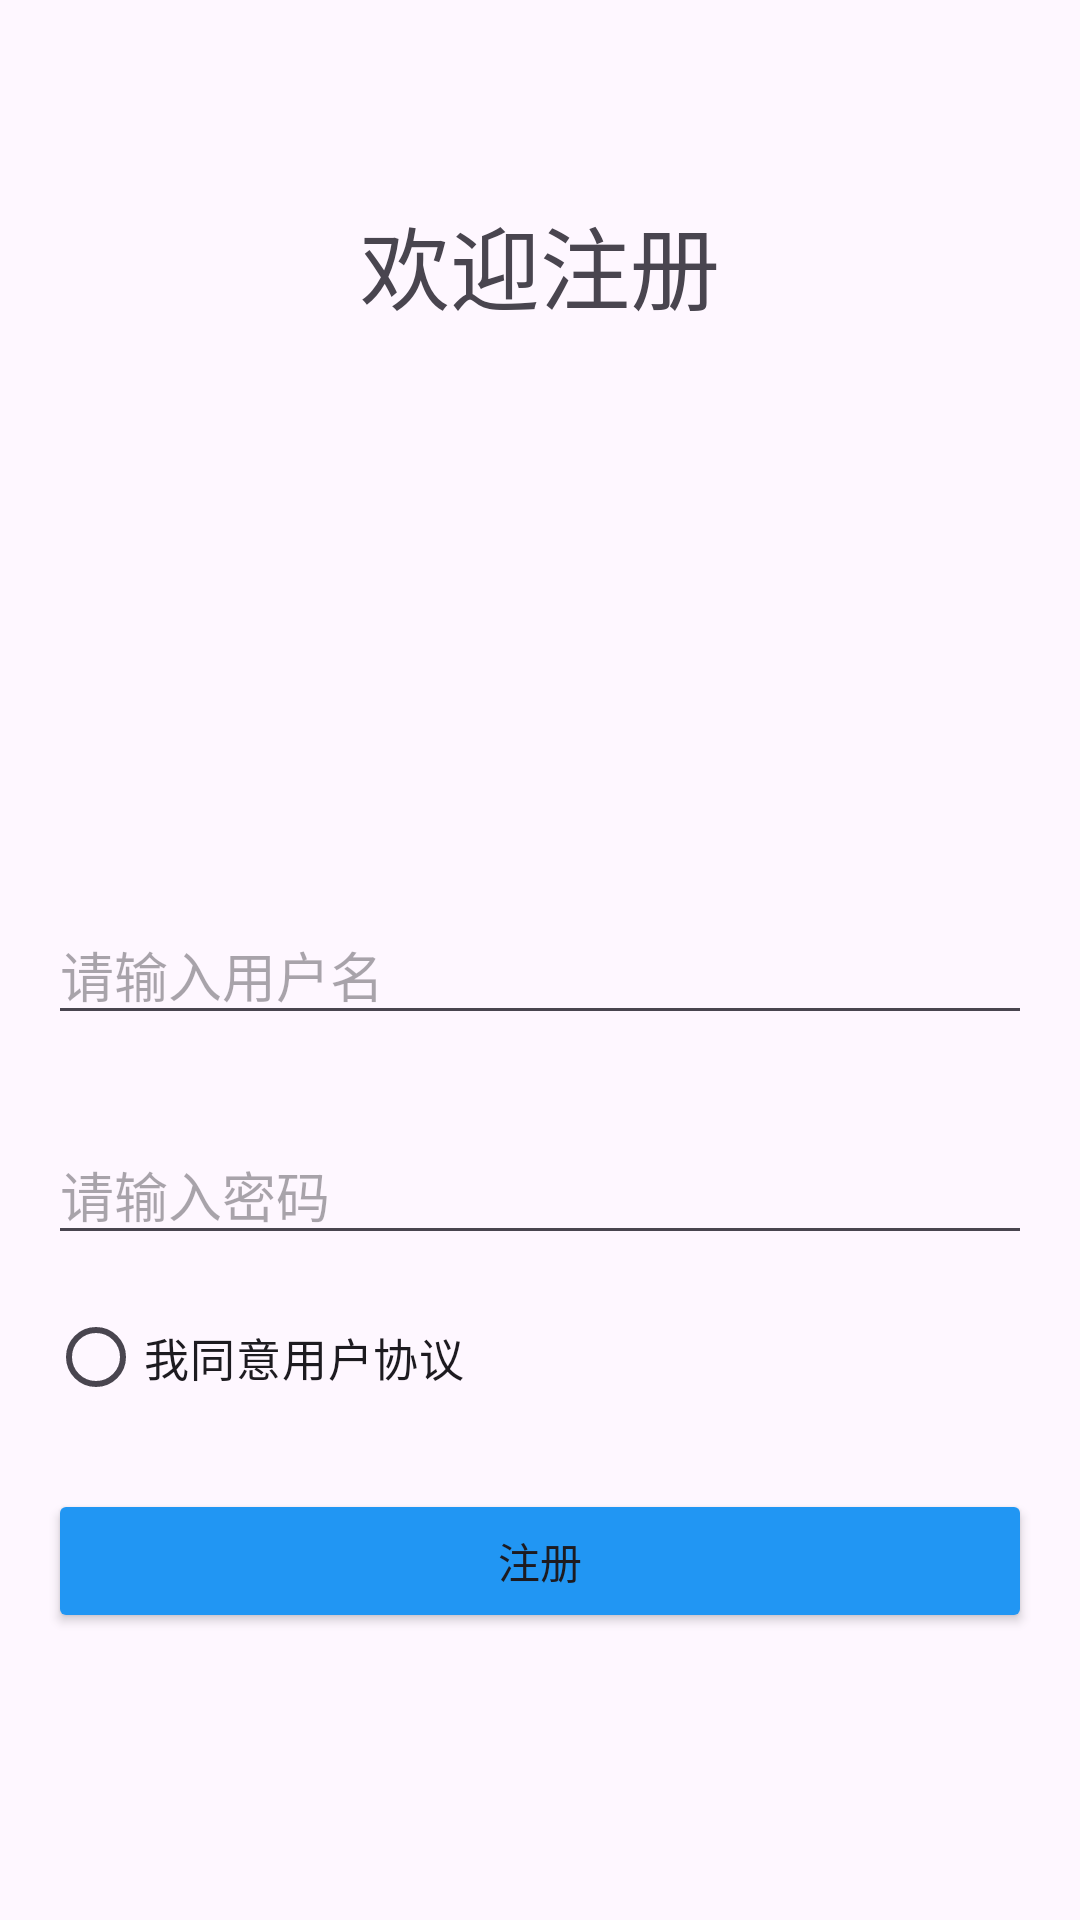

Produce the Android XML layout that renders to this screen, including the resource entries it uses.
<!-- AndroidManifest.xml: application theme Theme.Myphoto -->
<!-- res/layout/zuchepage.xml -->
<?xml version="1.0" encoding="utf-8"?>
<LinearLayout xmlns:android="http://schemas.android.com/apk/res/android"
    android:orientation="vertical"
    android:layout_width="match_parent"
    android:layout_height="match_parent"
    android:padding="16dp">
    <TextView
        android:layout_width="match_parent"
        android:layout_height="wrap_content"
        android:text="欢迎注册"
        android:textSize="30dp"
        android:gravity="center"
        android:layout_marginTop="50dp"/>

    <ImageView
        android:layout_width="100dp"
        android:layout_height="100dp"
        android:src="@mipmap/photoprism"
        android:layout_gravity="center_horizontal"
        android:layout_marginBottom="32dp"
        android:layout_marginTop="30dp"/>

    <EditText
        android:id="@+id/userid"
        android:layout_width="match_parent"
        android:layout_height="wrap_content"
        android:hint="请输入用户名"
        android:textColor="@android:color/darker_gray"
        android:layout_marginTop="30dp"
        android:inputType="text"/>

    <EditText
        android:id="@+id/password"
        android:layout_width="match_parent"
        android:layout_height="wrap_content"
        android:hint="请输入密码"
        android:textColor="@android:color/darker_gray"
        android:layout_marginTop="30dp"/>

    <RadioButton
        android:id="@+id/allowUserProtocol"
        android:layout_width="match_parent"
        android:layout_height="wrap_content"
        android:text="我同意用户协议"
        android:textSize="15dp"
        android:layout_marginTop="10dp"/>

    <Button
        android:id="@+id/register"
        android:layout_width="match_parent"
        android:layout_height="wrap_content"
        android:layout_marginTop="20dp"
        android:backgroundTint="#2196F3"
        android:text="注册" />
</LinearLayout>
<!-- resources referenced by this layout -->
<resources>
  <style name="Theme.Myphoto" parent="Base.Theme.Myphoto" />
  <style name="Base.Theme.Myphoto" parent="Theme.Material3.DayNight.NoActionBar">
          
          
      </style>
</resources>
